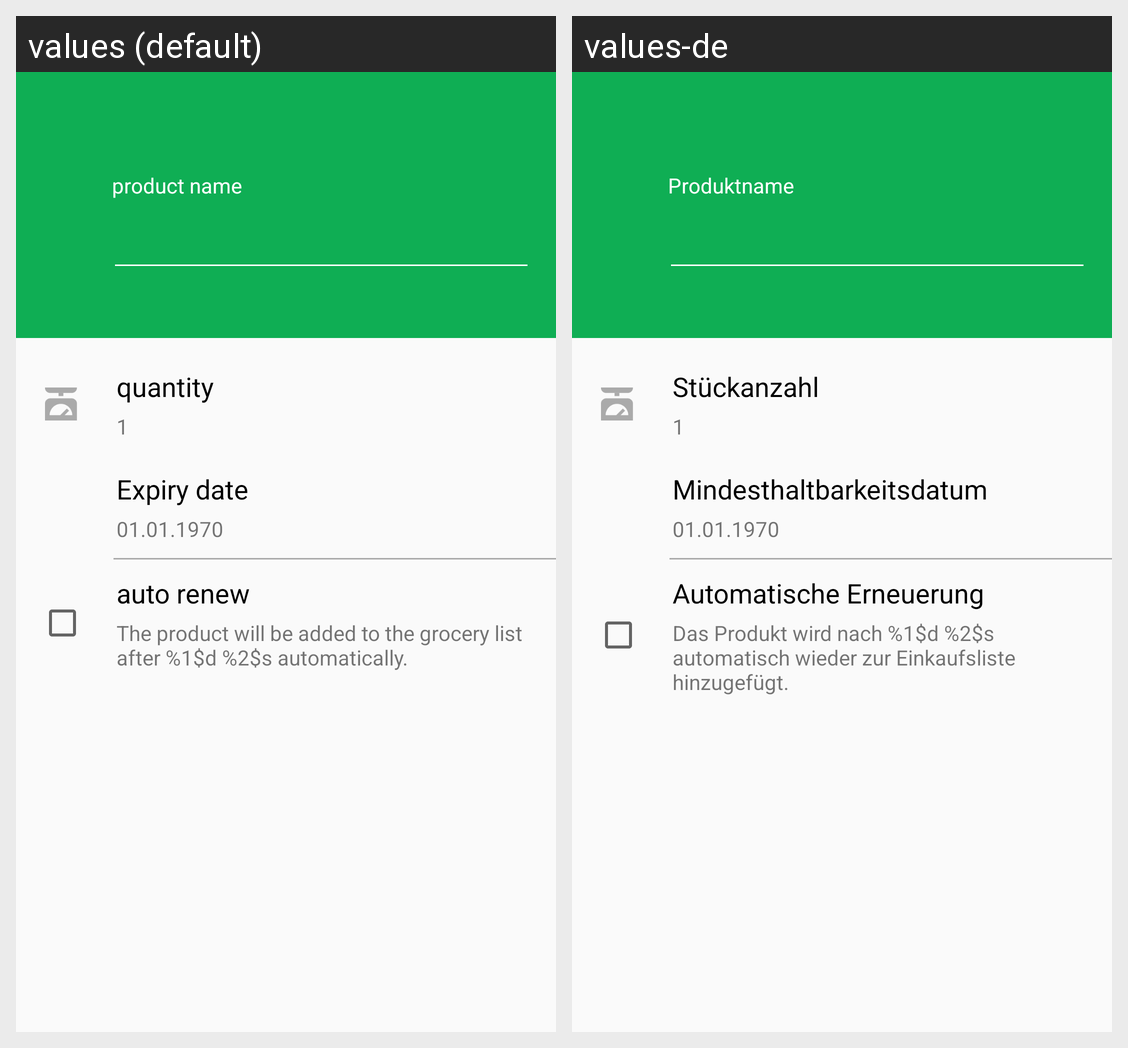

This grid shows one Android layout under two languages. Give, for every string resource on the screen, its name, the default text and each shown locale's text.
Android screen res/layout/product_details.xml rendered under 2 locales, left to right: values (default), values-de. Device: Nexus 5 (rendered at 1080×1920; each locale shown at half size, 540×960, under a caption strip naming it); theme AppTheme.
Strings drawn on this screen, with the default value and each locale's value (text and hints the layout hard-codes, and strings that could not be matched under every locale, appear in the picture but are not listed):

product_name
  values: product name
  values-de: Produktname

quantity
  values: quantity
  values-de: Stückanzahl

expiry_date
  values: Expiry date
  values-de: Mindesthaltbarkeitsdatum

autorenew
  values: auto renew
  values-de: Automatische Erneuerung

autorenew_descr
  values: The product will be added to the grocery list after %1$d %2$s automatically.
  values-de: Das Produkt wird nach %1$d %2$s automatisch wieder zur Einkaufsliste hinzugefügt.
